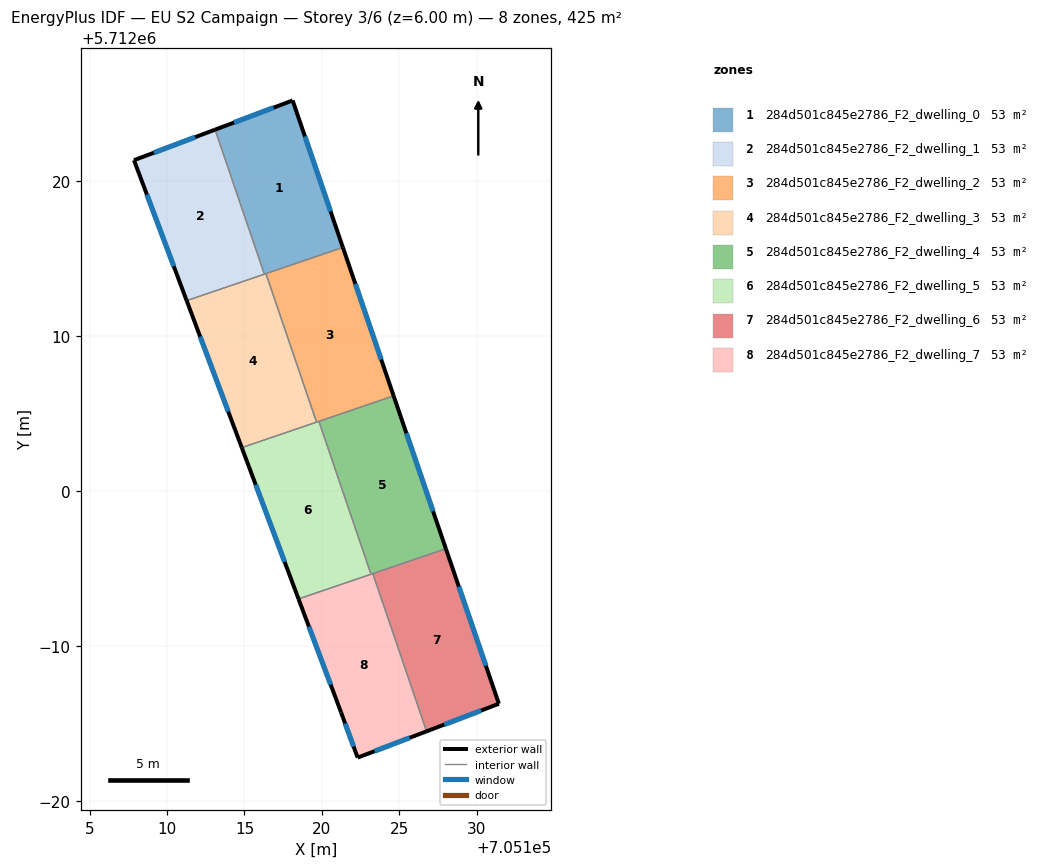
=== STOREY PLAN SPEC (per zone: floor XY polygon, exterior-wall plan segments, windows/doors) ===
zone 1: 284d501c845e2786_F2_dwelling_0  (53.1 m²)
  floor: (705118.11, 5712025.22) (705121.35, 5712015.74) (705116.28, 5712014.01) (705113.10, 5712023.33)
  exterior wall: (705118.11, 5712025.22) – (705113.10, 5712023.33)  [5.3 m]
    window: (705116.88, 5712024.76) – (705114.33, 5712023.80)  [4.2 m²]
  exterior wall: (705121.35, 5712015.74) – (705118.11, 5712025.22)  [10.0 m]
    window: (705120.56, 5712018.06) – (705118.90, 5712022.90)  [7.8 m²]
  interior walls: 3
zone 2: 284d501c845e2786_F2_dwelling_1  (53.2 m²)
  floor: (705113.10, 5712023.33) (705116.28, 5712014.01) (705111.27, 5712012.30) (705107.87, 5712021.36)
  exterior wall: (705107.87, 5712021.36) – (705111.27, 5712012.30)  [9.7 m]
    window: (705108.70, 5712019.14) – (705110.44, 5712014.52)  [7.6 m²]
  exterior wall: (705113.10, 5712023.33) – (705107.87, 5712021.36)  [5.6 m]
    window: (705111.82, 5712022.85) – (705109.15, 5712021.85)  [4.4 m²]
  interior walls: 2
zone 3: 284d501c845e2786_F2_dwelling_2  (53.2 m²)
  floor: (705121.35, 5712015.74) (705124.62, 5712006.16) (705119.65, 5712004.46) (705116.38, 5712014.04)
  exterior wall: (705124.62, 5712006.16) – (705121.35, 5712015.74)  [10.1 m]
    window: (705123.82, 5712008.50) – (705122.15, 5712013.39)  [7.9 m²]
  interior walls: 4
zone 4: 284d501c845e2786_F2_dwelling_3  (53.1 m²)
  floor: (705116.38, 5712014.04) (705119.65, 5712004.46) (705114.83, 5712002.82) (705111.27, 5712012.30)
  exterior wall: (705111.27, 5712012.30) – (705114.83, 5712002.82)  [10.1 m]
    window: (705112.14, 5712009.98) – (705113.96, 5712005.14)  [7.9 m²]
  interior walls: 4
zone 5: 284d501c845e2786_F2_dwelling_4  (53.2 m²)
  floor: (705124.62, 5712006.16) (705128.00, 5711996.29) (705123.17, 5711994.65) (705119.80, 5712004.51)
  exterior wall: (705128.00, 5711996.29) – (705124.62, 5712006.16)  [10.4 m]
    window: (705127.17, 5711998.71) – (705125.45, 5712003.74)  [8.1 m²]
  interior walls: 4
zone 6: 284d501c845e2786_F2_dwelling_5  (53.2 m²)
  floor: (705119.80, 5712004.51) (705123.17, 5711994.65) (705118.49, 5711993.05) (705114.83, 5712002.82)
  exterior wall: (705114.83, 5712002.82) – (705118.49, 5711993.05)  [10.4 m]
    window: (705115.72, 5712000.43) – (705117.59, 5711995.44)  [8.2 m²]
  interior walls: 4
zone 7: 284d501c845e2786_F2_dwelling_6  (53.1 m²)
  floor: (705128.00, 5711996.29) (705131.42, 5711986.29) (705126.75, 5711984.51) (705123.28, 5711994.69)
  exterior wall: (705131.42, 5711986.29) – (705128.00, 5711996.29)  [10.6 m]
    window: (705130.58, 5711988.74) – (705128.83, 5711993.85)  [8.3 m²]
  exterior wall: (705126.75, 5711984.51) – (705131.42, 5711986.29)  [5.0 m]
    window: (705127.89, 5711984.95) – (705130.27, 5711985.85)  [3.9 m²]
  interior walls: 2
zone 8: 284d501c845e2786_F2_dwelling_7  (53.1 m²)
  floor: (705123.28, 5711994.69) (705126.75, 5711984.51) (705122.30, 5711982.81) (705121.23, 5711985.73) (705118.49, 5711993.05)
  exterior wall: (705121.23, 5711985.73) – (705122.30, 5711982.81)  [3.1 m]
    window: (705121.49, 5711985.02) – (705122.04, 5711983.53)  [2.4 m²]
  exterior wall: (705118.49, 5711993.05) – (705121.23, 5711985.73)  [7.8 m]
    window: (705119.16, 5711991.26) – (705120.56, 5711987.52)  [6.1 m²]
  exterior wall: (705122.30, 5711982.81) – (705126.75, 5711984.51)  [4.8 m]
    window: (705123.39, 5711983.23) – (705125.66, 5711984.10)  [3.7 m²]
  interior walls: 3

=== DERIVED (storey summary) ===
Building: EU S2 Campaign
Storey: 3 of 6  (floor level z = 6.00 m)
Storey gross floor area: 425.2 m²
Zones on this storey: 8
  - 284d501c845e2786_F2_dwelling_0: floor 53.1 m²; exterior wall 15.4 m (46.1 m²); 2 window(s) 12.0 m²; WWR 26.1%
  - 284d501c845e2786_F2_dwelling_1: floor 53.2 m²; exterior wall 15.3 m (45.8 m²); 2 window(s) 11.9 m²; WWR 26.1%
  - 284d501c845e2786_F2_dwelling_2: floor 53.2 m²; exterior wall 10.1 m (30.4 m²); 1 window(s) 7.9 m²; WWR 26.1%
  - 284d501c845e2786_F2_dwelling_3: floor 53.1 m²; exterior wall 10.1 m (30.4 m²); 1 window(s) 7.9 m²; WWR 26.1%
  - 284d501c845e2786_F2_dwelling_4: floor 53.2 m²; exterior wall 10.4 m (31.3 m²); 1 window(s) 8.1 m²; WWR 26.1%
  - 284d501c845e2786_F2_dwelling_5: floor 53.2 m²; exterior wall 10.4 m (31.3 m²); 1 window(s) 8.2 m²; WWR 26.1%
  - 284d501c845e2786_F2_dwelling_6: floor 53.1 m²; exterior wall 15.6 m (46.7 m²); 2 window(s) 12.2 m²; WWR 26.1%
  - 284d501c845e2786_F2_dwelling_7: floor 53.1 m²; exterior wall 15.7 m (47.1 m²); 3 window(s) 12.3 m²; WWR 26.1%
Zone adjacency (shared interzone walls):
  - 284d501c845e2786_F2_dwelling_0 ↔ 284d501c845e2786_F2_dwelling_1
  - 284d501c845e2786_F2_dwelling_0 ↔ 284d501c845e2786_F2_dwelling_2
  - 284d501c845e2786_F2_dwelling_0 ↔ 284d501c845e2786_F2_dwelling_3
  - 284d501c845e2786_F2_dwelling_1 ↔ 284d501c845e2786_F2_dwelling_3
  - 284d501c845e2786_F2_dwelling_2 ↔ 284d501c845e2786_F2_dwelling_3
  - 284d501c845e2786_F2_dwelling_2 ↔ 284d501c845e2786_F2_dwelling_4
  - 284d501c845e2786_F2_dwelling_2 ↔ 284d501c845e2786_F2_dwelling_5
  - 284d501c845e2786_F2_dwelling_3 ↔ 284d501c845e2786_F2_dwelling_5
  - 284d501c845e2786_F2_dwelling_4 ↔ 284d501c845e2786_F2_dwelling_5
  - 284d501c845e2786_F2_dwelling_4 ↔ 284d501c845e2786_F2_dwelling_6
  - 284d501c845e2786_F2_dwelling_4 ↔ 284d501c845e2786_F2_dwelling_7
  - 284d501c845e2786_F2_dwelling_5 ↔ 284d501c845e2786_F2_dwelling_7
  - 284d501c845e2786_F2_dwelling_6 ↔ 284d501c845e2786_F2_dwelling_7